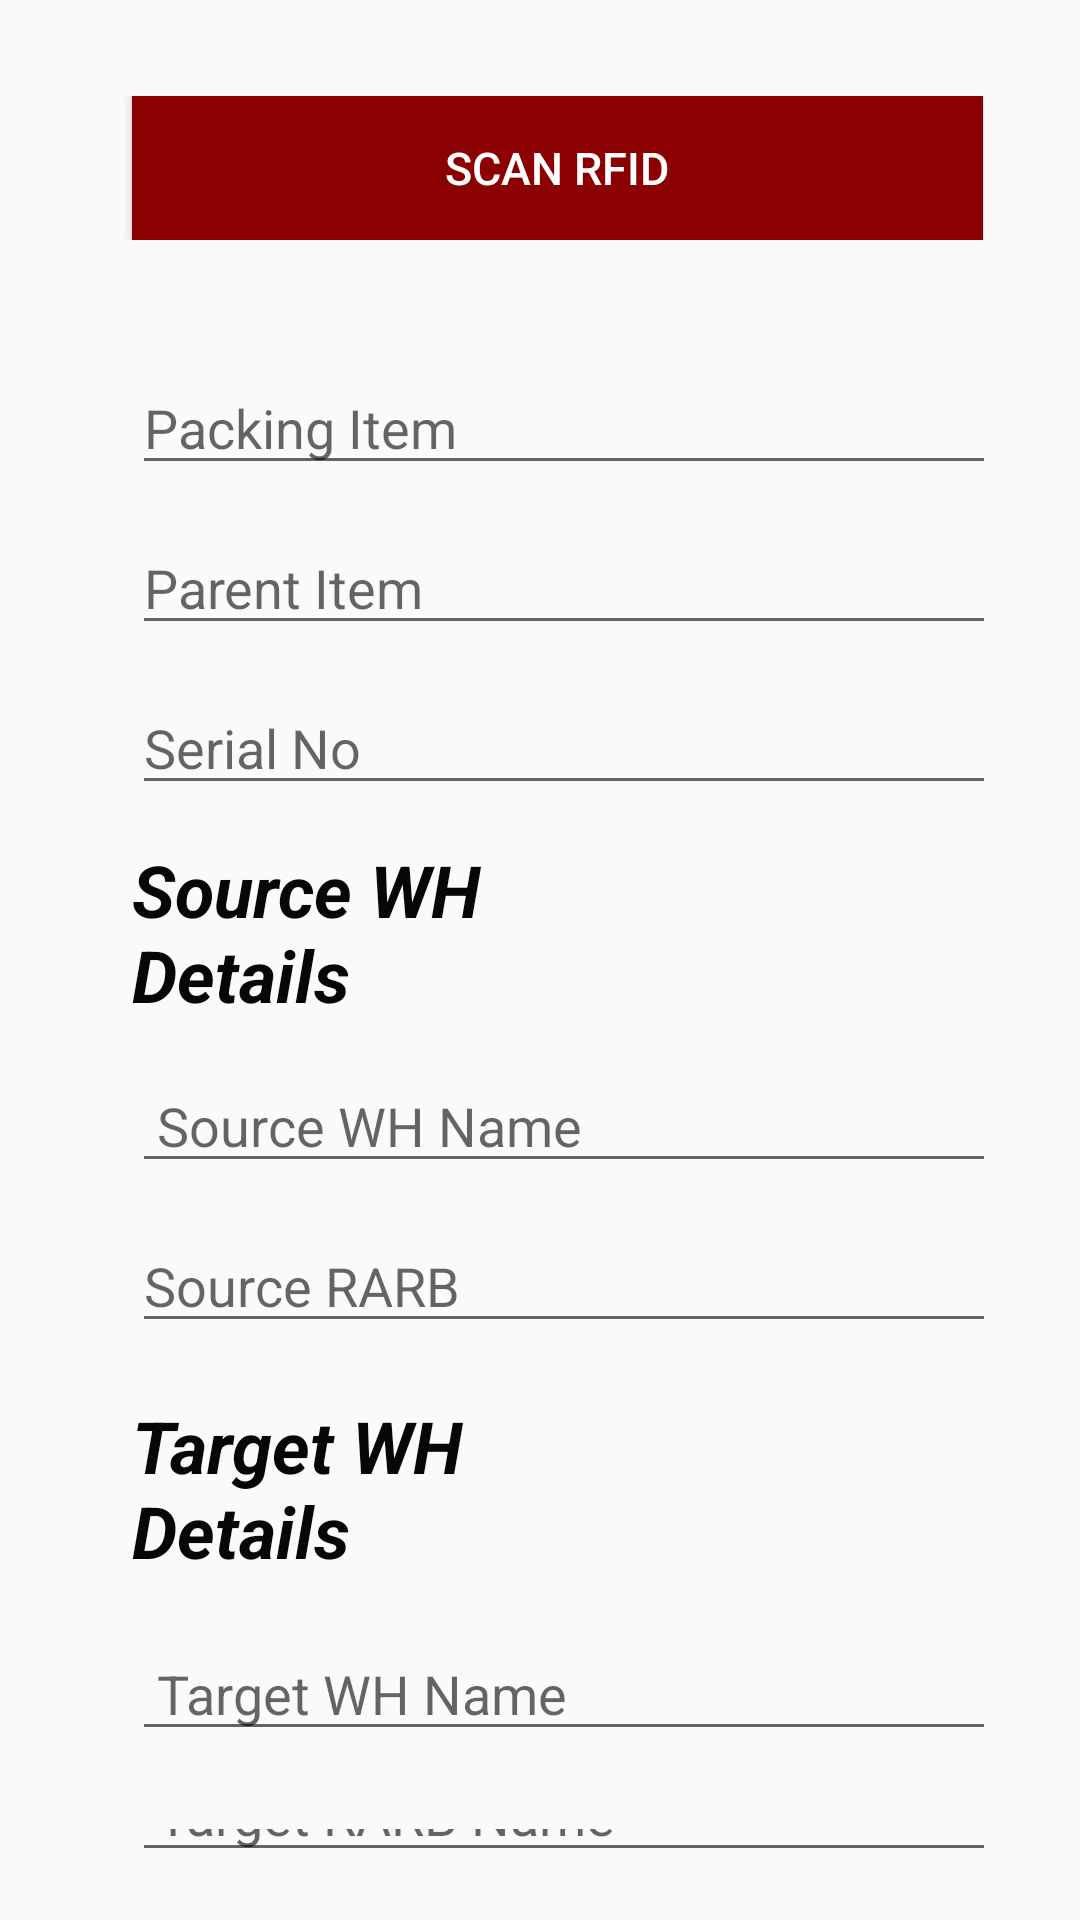

Android layout source for this screen:
<!-- AndroidManifest.xml: application theme AppTheme -->
<!-- res/layout/activity_pi_pb_wh_to_w_h.xml -->
<?xml version="1.0" encoding="utf-8"?>
<RelativeLayout xmlns:android="http://schemas.android.com/apk/res/android"
    xmlns:app="http://schemas.android.com/apk/res-auto"
    xmlns:tools="http://schemas.android.com/tools"
    android:layout_width="match_parent"
    android:layout_height="match_parent"
    android:paddingBottom="16dp"
    android:paddingLeft="16dp"
    android:paddingRight="16dp"
    android:paddingTop="16dp"
    >
    <LinearLayout
        android:id="@+id/linearlayout_scan_button"
        android:layout_below="@+id/linearlayout_textVersion"
        android:layout_width="match_parent"
        android:layout_height="wrap_content"
        android:weightSum="1"
        android:layout_marginTop="@dimen/top_margin"
        android:layout_marginLeft="@dimen/top_margin"
        android:layout_marginRight="@dimen/top_margin"
        android:paddingLeft="0dp"
        android:paddingRight="0dp">

        <Button
            android:id="@+id/btnScanRfid"
            android:text="Scan RFID"
            android:layout_width="0dp"
            android:layout_height="wrap_content"
            android:layout_weight="0.999"
            android:layout_marginLeft="@dimen/fabulous_margin"
            android:textSize="15sp"
            android:background="@color/colorPrimaryDark"
            android:textColor="@color/cardview_light_background"
            />
    </LinearLayout>

    <LinearLayout
        android:id="@+id/linearlayout_scanned_rifd_tag"
        android:layout_below="@+id/linearlayout_scan_button"
        android:layout_width="match_parent"
        android:layout_height="wrap_content"
        android:weightSum="1"
        android:layout_marginTop="12dp"
        android:layout_marginLeft="@dimen/top_margin"
        android:layout_marginRight="@dimen/top_margin"
        android:paddingLeft="0dp"
        android:paddingRight="0dp">

        <TextView
            android:id="@+id/tvEpcLabel"
            android:text=""
            android:layout_width="0dp"
            android:layout_height="wrap_content"
            android:textSize="12dp"
            android:layout_weight="0.90"
            android:layout_marginLeft="@dimen/fabulous_margin"
            android:textColor="@color/textColor"
            />
    </LinearLayout>

    <LinearLayout
        android:id="@+id/linearlayout_packing_item"
        android:layout_below="@id/linearlayout_scanned_rifd_tag"
        android:layout_width="match_parent"
        android:layout_height="wrap_content"
        android:layout_marginLeft="@dimen/top_margin"
        android:layout_marginTop="12dp"
        android:layout_marginRight="@dimen/top_margin"
        android:orientation="vertical"
        android:paddingLeft="0dp"
        android:paddingRight="0dp"
        android:weightSum="1">

        <EditText
            android:id="@+id/packing_item"
            android:layout_width="329dp"
            android:layout_height="wrap_content"
            android:layout_alignBottom="@+id/linearlayout_username"
            android:layout_marginLeft="@dimen/fabulous_margin"
            android:hint="Packing Item"
            android:text=""
            />

    </LinearLayout>

    <LinearLayout
        android:id="@+id/linearlayout_parent_item"
        android:layout_below="@id/linearlayout_packing_item"
        android:layout_width="match_parent"
        android:layout_height="wrap_content"
        android:layout_marginLeft="@dimen/top_margin"
        android:layout_marginTop="12dp"
        android:layout_marginRight="@dimen/top_margin"
        android:orientation="vertical"
        android:paddingLeft="0dp"
        android:paddingRight="0dp"
        android:weightSum="1">

        <EditText
            android:id="@+id/parent_item"
            android:layout_width="329dp"
            android:layout_height="wrap_content"
            android:layout_alignBottom="@+id/linearlayout_username"
            android:layout_marginLeft="@dimen/fabulous_margin"
            android:hint="Parent Item"
            android:text=""
            />
    </LinearLayout>

    <LinearLayout
        android:id="@+id/linearlayout_serial_no"
        android:layout_below="@id/linearlayout_parent_item"
        android:layout_width="match_parent"
        android:layout_height="wrap_content"
        android:layout_marginLeft="@dimen/top_margin"
        android:layout_marginTop="12dp"
        android:layout_marginRight="@dimen/top_margin"
        android:orientation="vertical"
        android:paddingLeft="0dp"
        android:paddingRight="0dp"
        android:weightSum="1">

        <EditText
            android:id="@+id/serial_no"
            android:layout_width="329dp"
            android:layout_height="wrap_content"
            android:layout_marginLeft="@dimen/fabulous_margin"
            android:hint="Serial No"
            />

    </LinearLayout>

    <LinearLayout
        android:id="@+id/linearlayout_tv_source_wh_heading_label"
        android:layout_below="@+id/linearlayout_serial_no"
        android:layout_width="match_parent"
        android:layout_height="wrap_content"
        android:layout_marginLeft="@dimen/top_margin"
        android:layout_marginTop="12dp"
        android:layout_marginRight="@dimen/top_margin"
        android:paddingLeft="0dp"
        android:paddingRight="0dp"
        android:weightSum="1">

        <TextView
            android:id="@+id/tv_source_wh_heading_label"
            android:layout_width="0dp"
            android:layout_height="match_parent"
            android:layout_marginLeft="@dimen/fabulous_margin"
            android:layout_weight="0.6"
            android:text="Source WH Details"
            android:textColor="@color/textColor"
            android:textSize="24dp"
            android:textStyle="bold|italic" />
    </LinearLayout>

    <LinearLayout
        android:id="@+id/linearlayout_source_wh"
        android:layout_below="@id/linearlayout_tv_source_wh_heading_label"
        android:layout_width="match_parent"
        android:layout_height="wrap_content"
        android:layout_marginLeft="@dimen/top_margin"
        android:layout_marginTop="12dp"
        android:layout_marginRight="@dimen/top_margin"
        android:orientation="vertical"
        android:paddingLeft="0dp"
        android:paddingRight="0dp"
        android:weightSum="1">

        <EditText
            android:id="@+id/source_wh"
            android:layout_width="329dp"
            android:layout_height="wrap_content"
            android:layout_marginLeft="@dimen/fabulous_margin"
            android:hint=" Source WH Name"
            android:text=""
            />

    </LinearLayout>

    <LinearLayout
        android:id="@+id/linearlayout_source_rarb"
        android:layout_below="@id/linearlayout_source_wh"
        android:layout_width="match_parent"
        android:layout_height="wrap_content"
        android:layout_marginLeft="@dimen/top_margin"
        android:layout_marginTop="12dp"
        android:layout_marginRight="@dimen/top_margin"
        android:orientation="vertical"
        android:paddingLeft="0dp"
        android:paddingRight="0dp"
        android:weightSum="1">

        <EditText
            android:id="@+id/source_rarb"
            android:layout_width="329dp"
            android:layout_height="wrap_content"
            android:layout_marginLeft="@dimen/fabulous_margin"
            android:hint="Source RARB"
            android:text=""
            />

    </LinearLayout>

    <LinearLayout
        android:id="@+id/linearlayout_tv_tw_heading_label"
        android:layout_below="@+id/linearlayout_source_rarb"
        android:layout_width="match_parent"
        android:layout_height="wrap_content"
        android:layout_marginLeft="@dimen/top_margin"
        android:layout_marginTop="18dp"
        android:layout_marginRight="@dimen/top_margin"
        android:paddingLeft="0dp"
        android:paddingRight="0dp"
        android:weightSum="1">

        <TextView
            android:id="@+id/tv_tw_heading_label"
            android:layout_width="0dp"
            android:layout_height="match_parent"
            android:layout_marginLeft="@dimen/fabulous_margin"
            android:layout_weight="0.6"
            android:text="Target WH Details"
            android:textColor="@color/textColor"
            android:textSize="24dp"
            android:textStyle="bold|italic" />
    </LinearLayout>

    <LinearLayout
        android:id="@+id/linearlayout_target_wh"
        android:layout_below="@id/linearlayout_tv_tw_heading_label"
        android:layout_width="match_parent"
        android:layout_height="wrap_content"
        android:layout_marginLeft="@dimen/top_margin"
        android:layout_marginTop="@dimen/top_margin"
        android:layout_marginRight="@dimen/top_margin"
        android:orientation="vertical"
        android:paddingLeft="0dp"
        android:paddingRight="0dp"
        android:weightSum="1">

        <EditText
            android:id="@+id/target_wh"
            android:layout_width="329dp"
            android:layout_height="wrap_content"
            android:layout_marginLeft="@dimen/fabulous_margin"
            android:hint=" Target WH Name"
            android:text=""
            />

    </LinearLayout>

    <LinearLayout
        android:id="@+id/linearlayout_target_rarb"
        android:layout_below="@id/linearlayout_target_wh"
        android:layout_width="match_parent"
        android:layout_height="wrap_content"
        android:layout_marginLeft="@dimen/top_margin"
        android:layout_marginTop="@dimen/top_margin"
        android:layout_marginRight="@dimen/top_margin"
        android:orientation="vertical"
        android:paddingLeft="0dp"
        android:paddingRight="0dp"
        android:weightSum="1">

        <EditText
            android:id="@+id/target_rarb"
            android:layout_width="329dp"
            android:layout_height="wrap_content"
            android:layout_marginLeft="@dimen/fabulous_margin"
            android:hint=" Target RARB Name"
            android:text=""
            />

    </LinearLayout>

    <LinearLayout
        android:id="@+id/linearlayout_btn_make_transfer"
        android:layout_below="@+id/linearlayout_target_rarb"
        android:layout_width="match_parent"
        android:layout_height="wrap_content"
        android:weightSum="1"
        android:layout_marginTop="12dp"
        android:layout_marginLeft="@dimen/top_margin"
        android:layout_marginRight="@dimen/top_margin"
        android:paddingLeft="0dp"
        android:paddingRight="0dp">

        <Button
            android:id="@+id/btn_make_transfer"
            android:text="Make Transfer"
            android:layout_width="0dp"
            android:layout_height="wrap_content"
            android:layout_weight="0.999"
            android:layout_marginLeft="@dimen/fabulous_margin"
            android:textSize="15sp"
            android:background="@color/colorPrimaryDark"
            android:textColor="@color/cardview_light_background"
            />
    </LinearLayout>



</RelativeLayout>
<!-- resources referenced by this layout -->
<resources>
  <color name="cardview_light_background">#FFFFFF</color>
  <color name="colorPrimaryDark">#8B0000</color>
  <color name="textColor">#070707</color>
  <dimen name="fabulous_margin">12dp</dimen>
  <dimen name="top_margin">16dp</dimen>
  <style name="AppTheme" parent="Theme.AppCompat.Light.DarkActionBar">
          
          <item name="colorPrimary">@color/colorPrimary</item>
          <item name="colorPrimaryDark">@color/colorPrimaryDark</item>
          <item name="colorAccent">@color/colorAccent</item>
      </style>
  <color name="colorPrimary">#030F35</color>
  <color name="colorAccent">#D81B60</color>
</resources>
